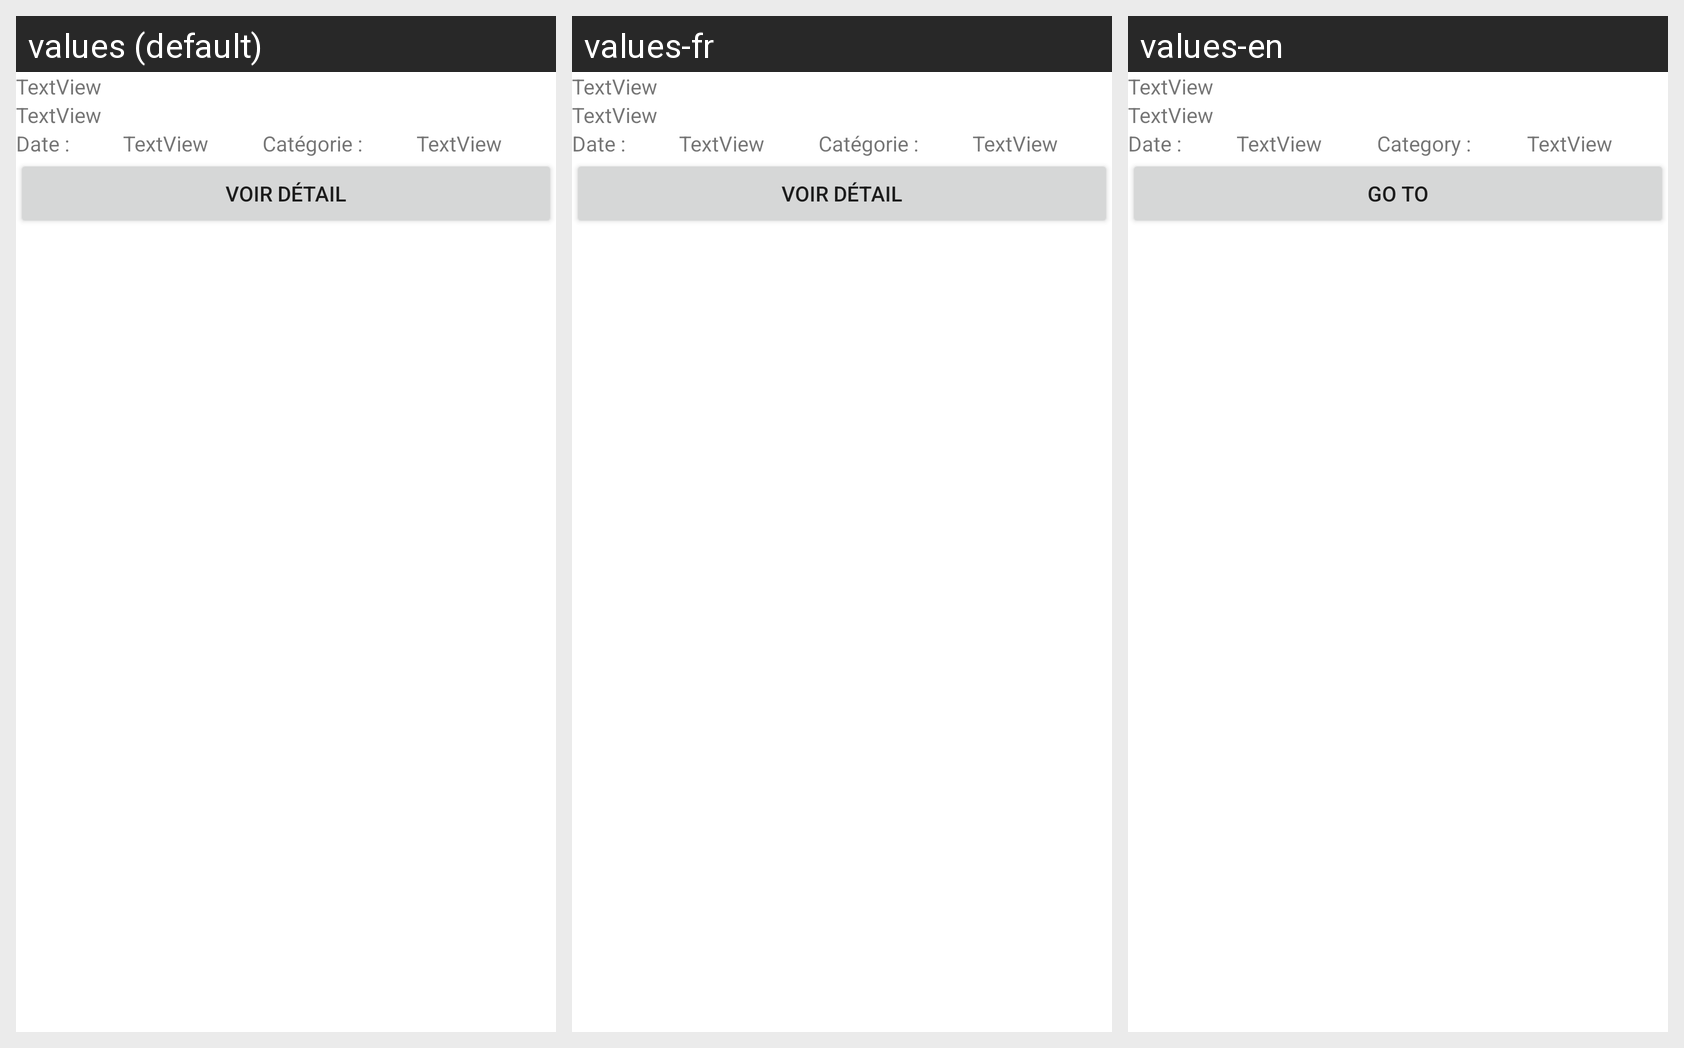

Translations of the strings shown on this Android screen, per locale in the grid:
Android screen res/layout/ligne_article.xml rendered under 3 locales, left to right: values (default), values-fr, values-en. Device: Nexus 5 (rendered at 1080×1920; each locale shown at half size, 540×960, under a caption strip naming it); theme Theme.CollectMe.
Strings drawn on this screen, with the default value and each locale's value (text and hints the layout hard-codes, and strings that could not be matched under every locale, appear in the picture but are not listed):

lb_date_article
  values: Date :
  values-fr: Date :
  values-en: Date :

lb_categorie_article
  values: Catégorie :
  values-fr: Catégorie :
  values-en: Category :

btn_detail_goto
  values: Voir détail
  values-fr: Voir détail
  values-en: Go To
